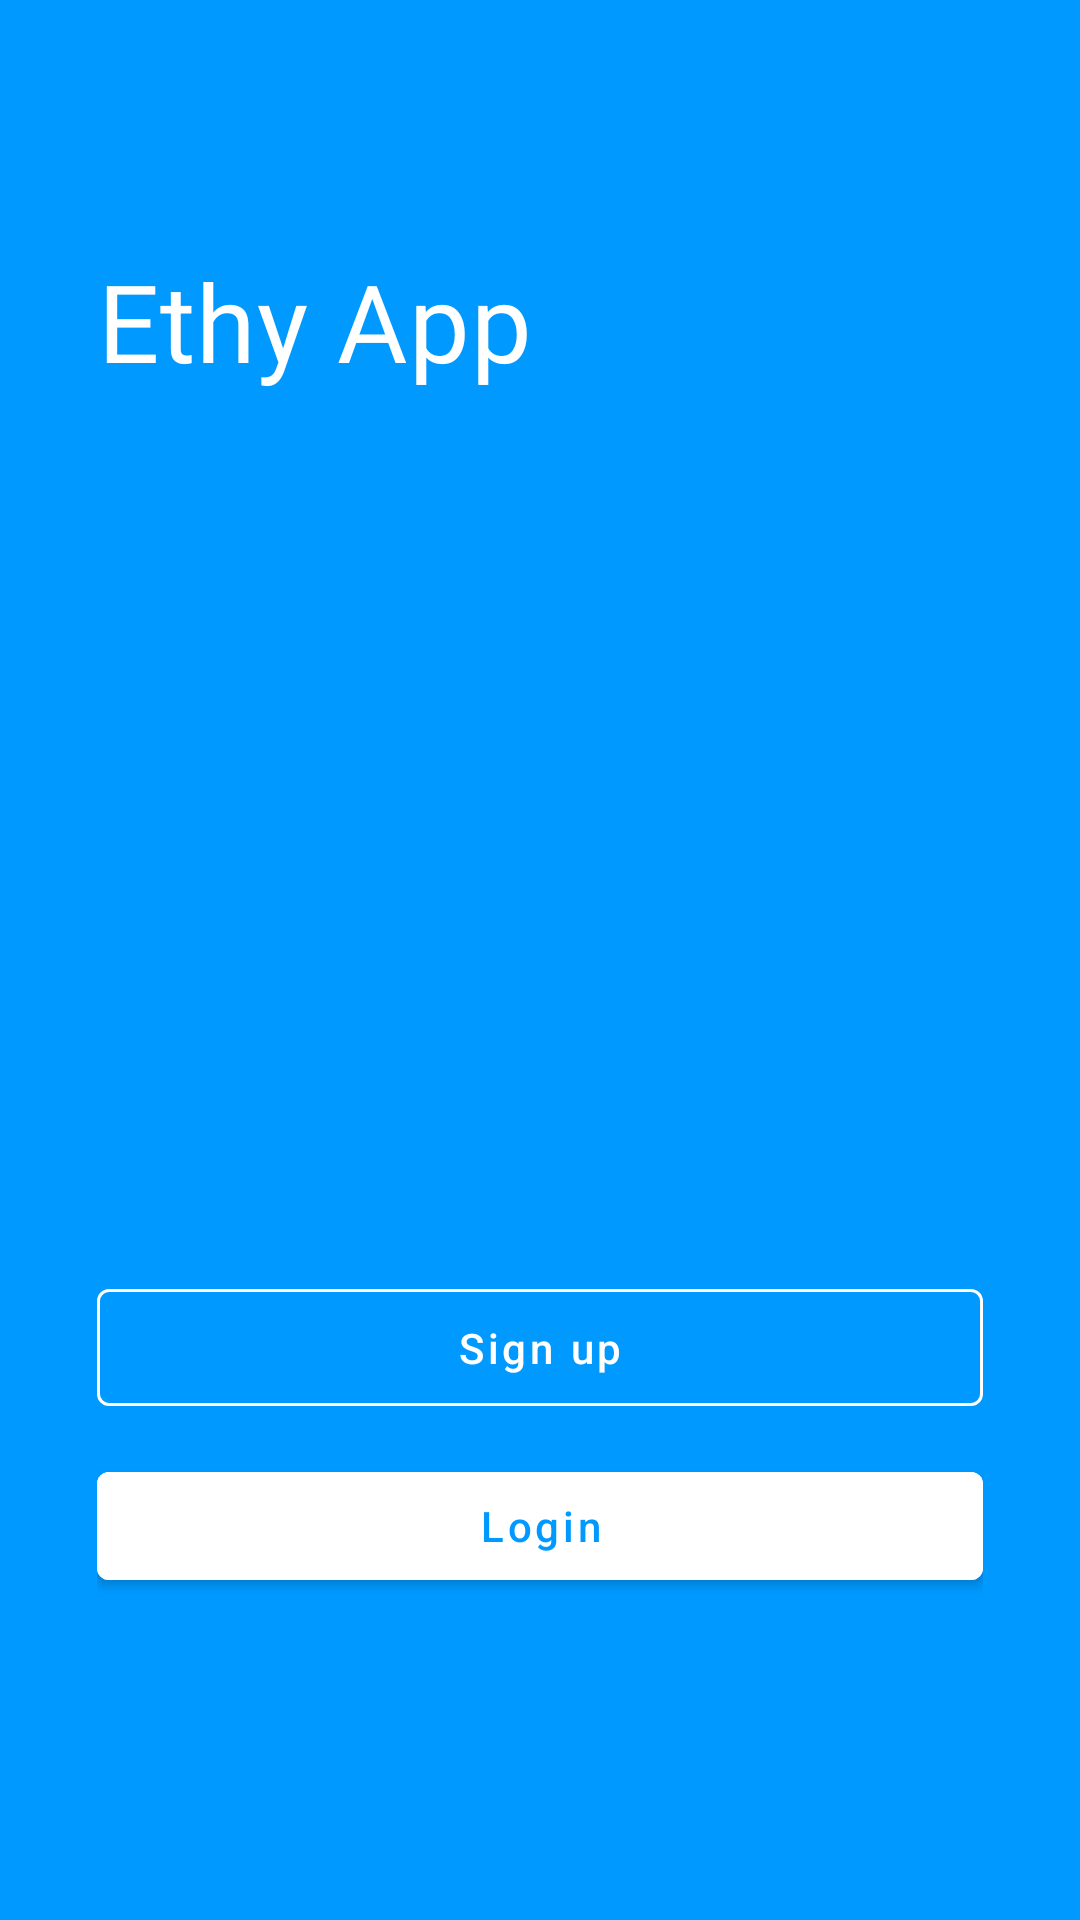

Reconstruct the res/layout file that produces this screen, plus the resources it refers to.
<!-- AndroidManifest.xml: application theme Theme.EthySell -->
<!-- res/layout/fragment_welcome.xml -->
<?xml version="1.0" encoding="utf-8"?>
<layout xmlns:android="http://schemas.android.com/apk/res/android"
    xmlns:app="http://schemas.android.com/apk/res-auto">

    <data>

    </data>

    <androidx.constraintlayout.widget.ConstraintLayout
        android:layout_width="match_parent"
        android:layout_height="match_parent"
        android:background="@color/blue_wave">

        <TextView
            android:id="@+id/txt_ethicalScore"
            style="@style/TextAppearance.MdcTypographyStyles.Headline6"
            android:layout_width="wrap_content"
            android:layout_height="wrap_content"
            android:lineSpacingMultiplier="1"
            android:text="Ethy App"
            android:textColor="@color/white"
            android:textSize="36sp"
            app:layout_constraintBottom_toBottomOf="parent"
            app:layout_constraintStart_toStartOf="@id/guideline5"
            app:layout_constraintTop_toTopOf="parent"
            app:layout_constraintVertical_bias="0.13999999" />


        <androidx.constraintlayout.widget.Guideline
            android:id="@+id/guideline4"
            android:layout_width="wrap_content"
            android:layout_height="wrap_content"
            android:orientation="vertical"
            app:layout_constraintGuide_percent="0.91" />

        <androidx.constraintlayout.widget.Guideline
            android:id="@+id/guideline5"
            android:layout_width="wrap_content"
            android:layout_height="wrap_content"
            android:orientation="vertical"
            app:layout_constraintGuide_percent="0.09" />

        <LinearLayout
            android:id="@+id/signUp_layout"
            android:layout_width="0dp"
            android:layout_height="wrap_content"
            android:orientation="vertical"
            app:layout_constraintBottom_toBottomOf="parent"
            app:layout_constraintEnd_toEndOf="@id/guideline4"
            app:layout_constraintStart_toStartOf="@id/guideline5"
            app:layout_constraintTop_toTopOf="parent"
            app:layout_constraintVertical_bias="0.81">

            <com.google.android.material.button.MaterialButton
                android:id="@+id/signUpButton"
                style="?attr/materialButtonOutlinedStyle"
                android:layout_width="match_parent"
                android:layout_height="wrap_content"
                android:layout_marginBottom="10dp"
                android:padding="10dp"
                android:text="@string/sign_up"
                android:textAllCaps="false"
                android:textColor="@color/white"
                app:strokeColor="@color/white"
                app:strokeWidth="1dp" />

            <com.google.android.material.button.MaterialButton
                android:id="@+id/Login_btn"
                android:layout_width="match_parent"
                android:layout_height="wrap_content"
                android:layout_marginBottom="8dp"
                android:backgroundTint="@color/white"
                android:text="@string/login"
                android:textAllCaps="false"
                android:textColor="@color/blue_wave"
                app:layout_constraintBottom_toTopOf="@id/signUpButton"
                app:layout_constraintEnd_toEndOf="@id/signUpButton"
                app:layout_constraintStart_toStartOf="@id/signUpButton" />

        </LinearLayout>


    </androidx.constraintlayout.widget.ConstraintLayout>
</layout>
<!-- resources referenced by this layout -->
<resources>
  <color name="blue_wave">#0099ff</color>
  <color name="white">#FFFFFFFF</color>
  <string name="login">Login</string>
  <string name="sign_up">Sign up</string>
  <style name="TextAppearance.MdcTypographyStyles.Headline6" parent="TextAppearance.MaterialComponents.Headline6">
          <item name="fontFamily">@font/roboto_bold</item>
          <item name="android:fontFamily">@font/roboto_bold</item>
          <item name="android:textSize">20sp</item>
      </style>
  <style name="Theme.EthySell" parent="Theme.MaterialComponents.DayNight.NoActionBar">
          
          <item name="colorPrimary">@color/purple_500</item>
          <item name="colorPrimaryVariant">@color/purple_700</item>
          <item name="colorOnPrimary">@color/white</item>
          
          <item name="colorSecondary">@color/blue_wave</item>
          <item name="colorSecondaryVariant">@color/teal_700</item>
          <item name="colorOnSecondary">@color/white</item>
          
          <item name="android:statusBarColor" tools:targetApi="l">@color/white_variation</item>
          <item name="android:windowLightStatusBar" tools:targetApi="m">true</item>
          
      </style>
  <color name="purple_500">#FF6200EE</color>
  <color name="purple_700">#FF3700B3</color>
  <color name="teal_700">#FF018786</color>
  <color name="white_variation">#f1f4f8</color>
</resources>
